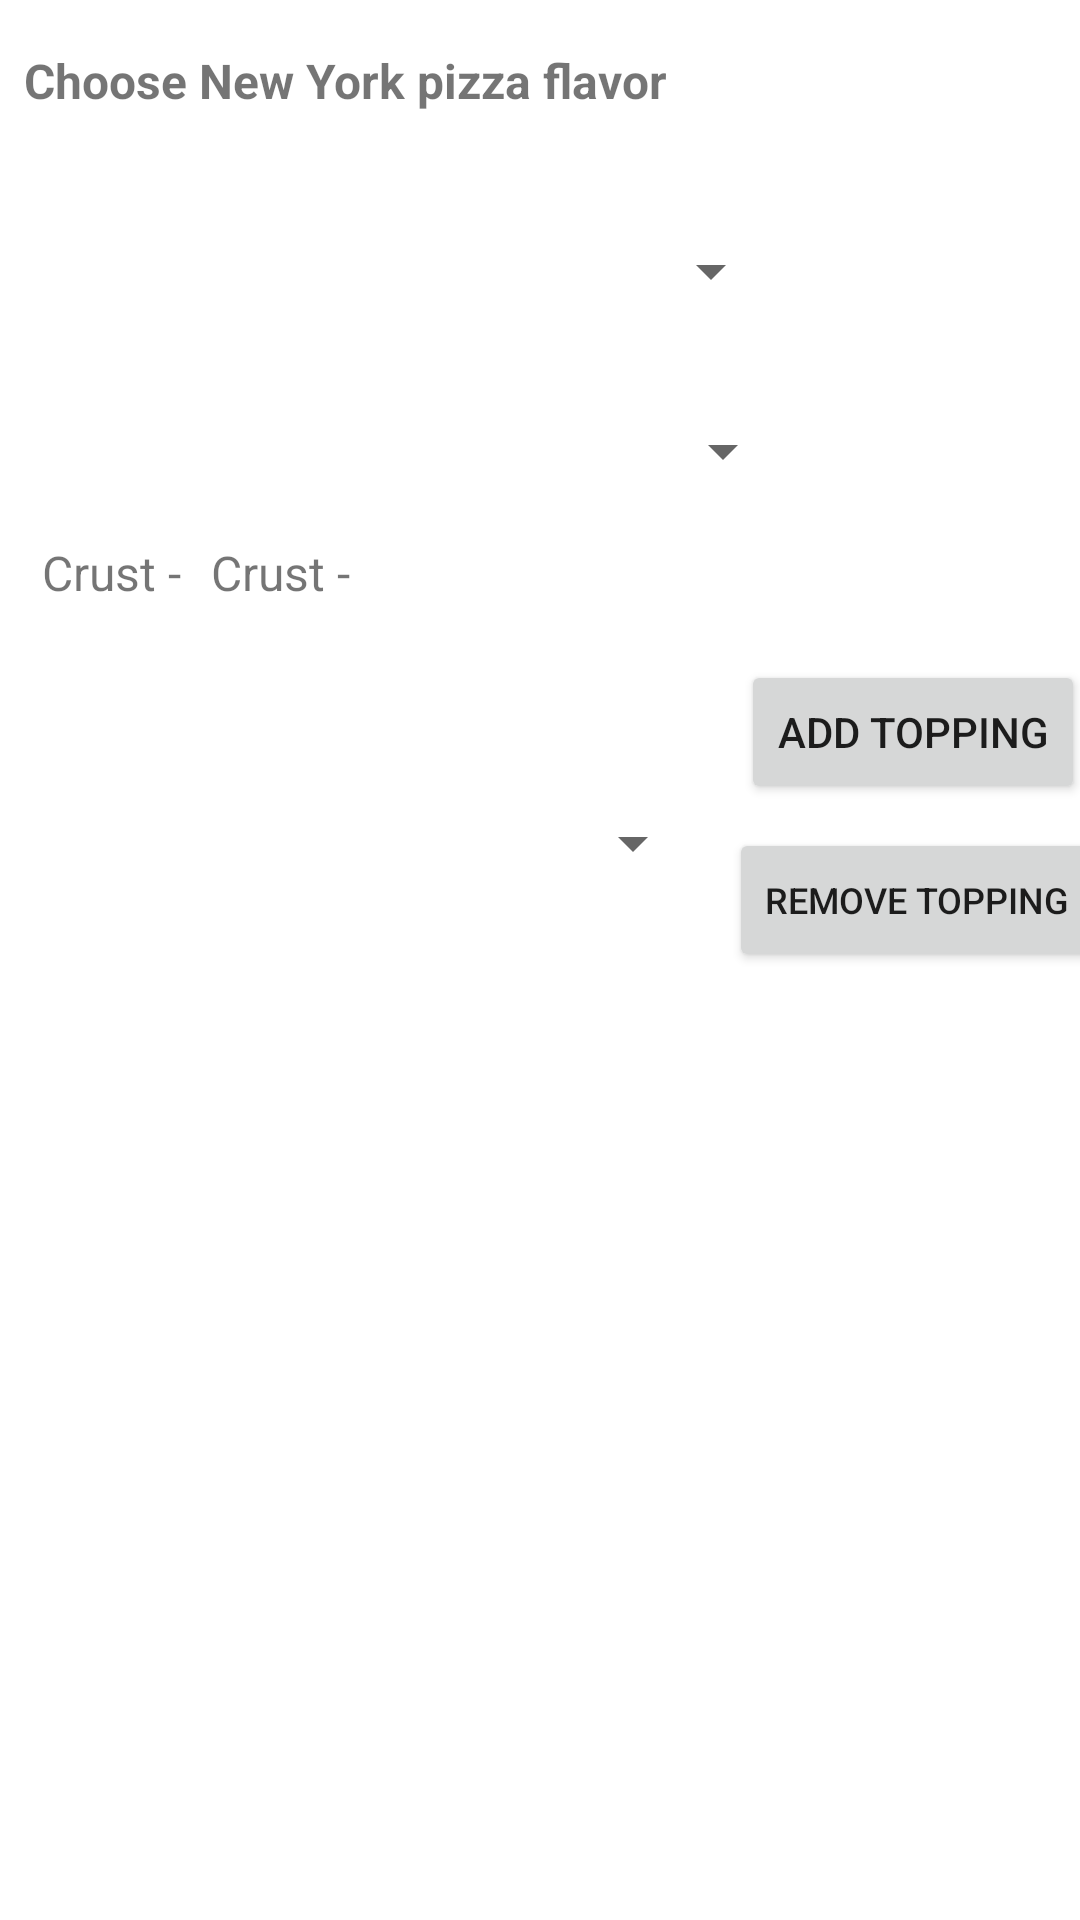

This screen was rendered from an Android layout file. Write that file and the resources it references.
<!-- AndroidManifest.xml: application theme Theme.RU_Pizzeria_Android -->
<!-- res/layout/activity_ny.xml -->
<?xml version="1.0" encoding="utf-8"?>
<androidx.constraintlayout.widget.ConstraintLayout xmlns:android="http://schemas.android.com/apk/res/android"
    xmlns:app="http://schemas.android.com/apk/res-auto"
    xmlns:tools="http://schemas.android.com/tools"
    android:layout_width="match_parent"
    android:layout_height="match_parent"
    tools:context=".ChicagoActivity">

    <TextView
        android:id="@+id/textView"
        android:layout_width="233dp"
        android:layout_height="25dp"
        android:layout_marginStart="8dp"
        android:layout_marginTop="16dp"
        android:text="@string/choose_new_york_pizza_flavor"
        android:textSize="16sp"
        android:textStyle="bold"
        app:layout_constraintStart_toStartOf="parent"
        app:layout_constraintTop_toTopOf="parent" />

    <Spinner
        android:id="@+id/pizza_flavor"
        android:layout_width="253dp"
        android:layout_height="43dp"
        android:layout_marginStart="8dp"
        android:layout_marginTop="28dp"
        android:contentDescription="@string/app_name"
        app:layout_constraintStart_toStartOf="parent"
        app:layout_constraintTop_toBottomOf="@+id/textView" />


    <Spinner
        android:id="@+id/size"
        android:layout_width="257dp"
        android:layout_height="37dp"
        android:layout_marginStart="8dp"
        android:layout_marginTop="20dp"
        android:contentDescription="@string/app_name"
        app:layout_constraintStart_toStartOf="parent"
        app:layout_constraintTop_toBottomOf="@+id/pizza_flavor" />

    <ListView
        android:id="@+id/selected_toppings"
        android:layout_width="372dp"
        android:layout_height="302dp"
        android:layout_marginStart="16dp"
        android:layout_marginTop="18dp"
        android:layout_marginEnd="18dp"
        app:layout_constraintEnd_toEndOf="parent"
        app:layout_constraintHorizontal_bias="0.0"
        app:layout_constraintStart_toStartOf="parent"
        app:layout_constraintTop_toBottomOf="@+id/removeTop" />

    <Button
        android:id="@+id/order"
        android:layout_width="wrap_content"
        android:layout_height="48dp"
        android:layout_marginTop="8dp"
        android:layout_marginEnd="32dp"
        android:text="@string/add_to_order"
        app:layout_constraintEnd_toEndOf="parent"
        app:layout_constraintTop_toBottomOf="@+id/selected_toppings" />

    <TextView
        android:id="@+id/pizza_price"
        android:layout_width="96dp"
        android:layout_height="27dp"
        android:layout_marginTop="20dp"
        android:layout_marginEnd="52dp"
        android:text="@string/price"
        android:textSize="20sp"
        app:layout_constraintEnd_toStartOf="@+id/order"
        app:layout_constraintTop_toBottomOf="@+id/selected_toppings" />

    <TextView
        android:id="@+id/crust_type"
        android:layout_width="113dp"
        android:layout_height="29dp"
        android:layout_marginStart="10dp"
        android:layout_marginTop="11dp"
        android:minHeight="48dp"
        android:text="@string/crust"
        android:textSize="16sp"
        app:layout_constraintStart_toEndOf="@+id/textView9"
        app:layout_constraintTop_toBottomOf="@+id/size" />

    <TextView
        android:id="@+id/textView9"
        android:layout_width="wrap_content"
        android:layout_height="wrap_content"
        android:layout_marginStart="14dp"
        android:layout_marginTop="11dp"
        android:text="@string/crust"
        android:textSize="16sp"
        app:layout_constraintStart_toStartOf="parent"
        app:layout_constraintTop_toBottomOf="@+id/size" />

    <TextView
        android:id="@+id/textView10"
        android:layout_width="59dp"
        android:layout_height="29dp"
        android:layout_marginTop="20dp"
        android:layout_marginEnd="8dp"
        android:text="@string/price"
        android:textSize="22sp"
        android:textStyle="bold|italic"
        app:layout_constraintEnd_toStartOf="@+id/pizza_price"
        app:layout_constraintTop_toBottomOf="@+id/selected_toppings" />

    <Spinner
        android:id="@+id/select_toppings"
        android:layout_width="227dp"
        android:layout_height="48dp"
        android:layout_marginStart="8dp"
        android:layout_marginTop="48dp"
        app:layout_constraintStart_toStartOf="parent"
        app:layout_constraintTop_toBottomOf="@+id/crust_type" />

    <Button
        android:id="@+id/addTop"
        android:layout_width="wrap_content"
        android:layout_height="wrap_content"
        android:layout_marginStart="12dp"
        android:layout_marginTop="51dp"
        android:text="@string/add_topping"
        app:layout_constraintStart_toEndOf="@+id/select_toppings"
        app:layout_constraintTop_toBottomOf="@+id/size" />

    <Button
        android:id="@+id/removeTop"
        android:layout_width="wrap_content"
        android:layout_height="wrap_content"
        android:layout_marginStart="8dp"
        android:layout_marginTop="8dp"
        android:text="@string/remove_topping"
        android:textSize="12sp"
        app:layout_constraintStart_toEndOf="@+id/select_toppings"
        app:layout_constraintTop_toBottomOf="@+id/addTop" />

</androidx.constraintlayout.widget.ConstraintLayout>
<!-- resources referenced by this layout -->
<resources>
  <string name="add_to_order">Add to Order</string>
  <string name="add_topping">Add Topping</string>
  <string name="app_name">RU Pizzeria</string>
  <string name="choose_new_york_pizza_flavor">Choose New York pizza flavor</string>
  <string name="crust">Crust -</string>
  <string name="price">Price</string>
  <string name="remove_topping">Remove Topping</string>
  <style name="Theme.RU_Pizzeria_Android" parent="Theme.MaterialComponents.DayNight.DarkActionBar">
          
          <item name="colorPrimary">@color/purple_500</item>
          <item name="colorPrimaryVariant">@color/purple_700</item>
          <item name="colorOnPrimary">@color/white</item>
          
          <item name="colorSecondary">@color/teal_200</item>
          <item name="colorSecondaryVariant">@color/teal_700</item>
          <item name="colorOnSecondary">@color/black</item>
          
          <item name="android:statusBarColor">?attr/colorPrimaryVariant</item>
          
      </style>
  <color name="purple_500">#FF6200EE</color>
  <color name="purple_700">#FF3700B3</color>
  <color name="white">#FFFFFFFF</color>
  <color name="teal_200">#FF03DAC5</color>
  <color name="teal_700">#FF018786</color>
  <color name="black">#FF000000</color>
</resources>
